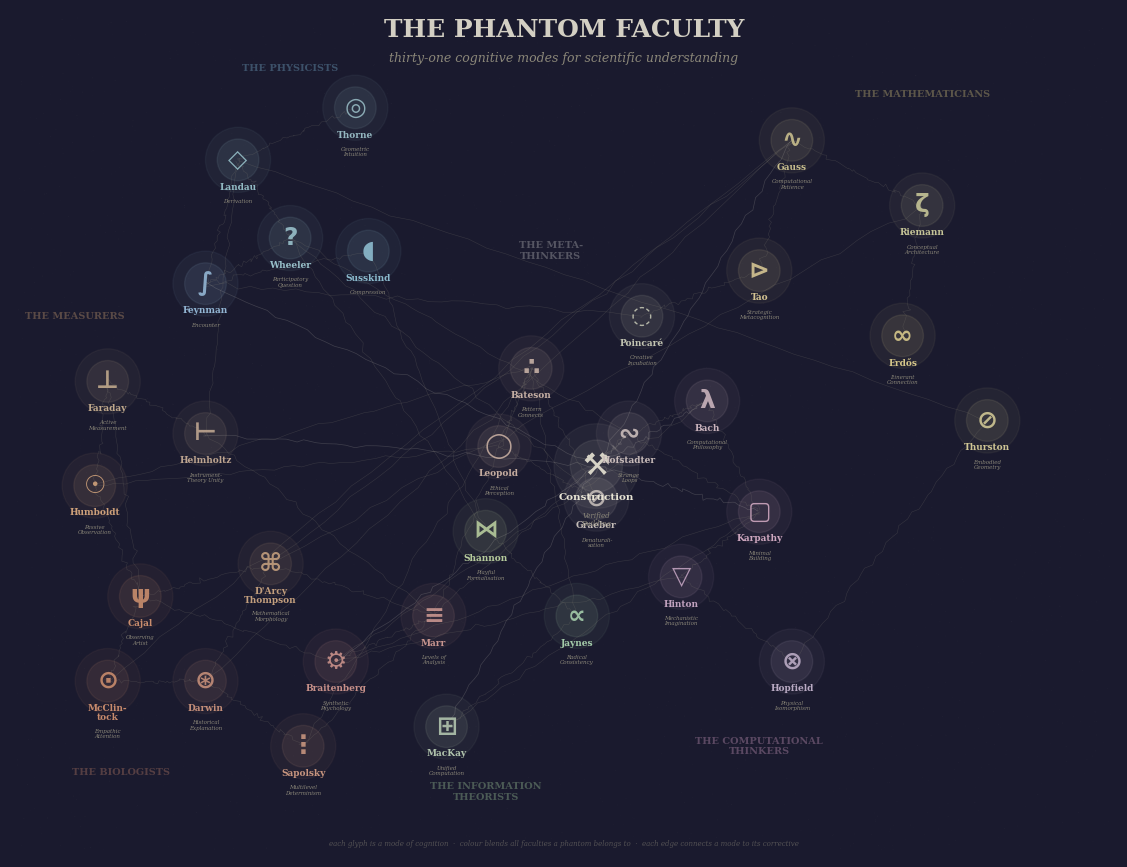

Here is the Python script that generated this plot: (Note: this script raises an exception after producing the figure.)
"""
The Faculty Assembled — constellation map of 31 cognitive modes.

Each phantom is rendered as a Unicode glyph evoking its cognitive mode.
Node colour is a weighted blend of all faculty colours, reflecting
cross-disciplinary membership.

Glyph rendering is abstracted behind render_phantom() so a future
refactor can swap Unicode markers for PNG sprite overlays (option 4)
without touching the rest of the pipeline.

Usage:
    uv run --with matplotlib --with numpy python3 gen-faculty-assembled.py
"""

import numpy as np
import matplotlib
matplotlib.use("Agg")
import matplotlib.pyplot as plt
from matplotlib.patches import Circle
from matplotlib.colors import to_rgb, to_hex
from pathlib import Path

rng = np.random.default_rng(42)

# === Canvas: dark slate chalkboard ============================================

fig, ax = plt.subplots(figsize=(16, 11), dpi=200)
SLATE = "#1a1a2e"
CHALK = "#e8e4d4"
CHALK_DIM = "#8a8678"
fig.patch.set_facecolor(SLATE)
ax.set_facecolor(SLATE)
ax.set_xlim(-8.5, 8.5)
ax.set_ylim(-6.5, 6.5)
ax.set_aspect("equal")
ax.axis("off")

# === Cluster colours (7 faculties) ============================================

COLOURS = {
    "physics":     "#7eb8da",   # cool blue
    "measurement": "#d4a574",   # warm ochre
    "biology":     "#c4836a",   # warm terracotta
    "information": "#a8d4a0",   # soft green
    "computation": "#d4a0c4",   # muted mauve
    "mathematics": "#dac87e",   # gold
    "meta":        "#c4c4c4",   # silver
    "us":          "#e8e4d4",   # chalk white
}
FACULTY_RGB = {k: np.array(to_rgb(v)) for k, v in COLOURS.items()}

def blend_colour(weights):
    """Blend faculty colours by normalised weights dict."""
    total = sum(weights.values())
    if total == 0:
        return CHALK
    rgb = np.zeros(3)
    for faculty, w in weights.items():
        if faculty in FACULTY_RGB and w > 0:
            rgb += (w / total) * FACULTY_RGB[faculty]
    return to_hex(np.clip(rgb, 0, 1))


# === Glyph table ==============================================================
# Each glyph evokes the cognitive MODE, not the person.
# To swap to PNG sprites (option 4), replace this dict with paths and
# update render_phantom() to use OffsetImage + AnnotationBbox.

GLYPHS = {
    # --- Physics ---
    "Feynman":    "∫",   # path integration — his invention
    "Landau":     "◇",   # phase diamond — order parameter
    "Thorne":     "◎",   # concentric rings — gravitational waves
    "Susskind":   "◖",   # half-disk — holographic boundary
    "Wheeler":    "?",   # the participatory question
    # --- Measurement ---
    "Faraday":    "⊥",   # field probe — perpendicular sensing
    "Humboldt":   "☉",   # the naturalist's sun-eye
    "Helmholtz":  "⊢",   # turnstile — deduction from instrument
    # --- Biology ---
    "Cajal":      "ψ",   # dendritic branching
    "D'Arcy Thompson": "⌘",  # looped form — growth pattern
    "Braitenberg":"⚙",   # gear — synthetic vehicle
    "Marr":       "≡",   # three bars — three levels
    "Darwin":     "⊛",   # radiating tree
    "McClintock": "⊙",   # focused kernel — empathic attention
    "Sapolsky":   "⋮",   # stacked dots — nested levels
    # --- Information ---
    "Shannon":    "⋈",   # bowtie — channel capacity
    "Jaynes":     "∝",   # proportionality — prior updating
    "MacKay":     "⊞",   # boxed plus — message passing
    # --- Computation ---
    "Hinton":     "▽",   # inverted triangle — gradient descent
    "Hopfield":   "⊗",   # tensor product — spin coupling
    "Karpathy":   "▢",   # empty square — blank canvas to build on
    # --- Mathematics ---
    "Gauss":      "∿",   # sine wave — the bell curve
    "Riemann":    "ζ",   # zeta — the function itself
    "Erdős":      "∞",   # infinity — itinerant wandering
    "Tao":        "⊳",   # triangle — strategic direction
    "Thurston":   "⊘",   # crossed circle — topology
    # --- Meta ---
    "Poincaré":   "◌",   # dotted circle — latent incubation
    "Hofstadter": "∾",   # inverted lazy S — tangled hierarchy
    "Bateson":    "∴",   # therefore — the pattern that connects
    "Bach":       "λ",   # lambda — computation's essence
    "Leopold":    "◯",   # circle — the round river
    "Graeber":    "⊘",   # null — what seems natural isn't
    # --- Us ---
    "Construction": "⚒", # crossed hammers — building
}


# === Cross-faculty weights ====================================================

WEIGHTS = {
    # === PHYSICISTS (5) ===
    "Landau":     {"physics": 1.0, "mathematics": 0.3},
    "Thorne":     {"physics": 1.0, "mathematics": 0.2, "measurement": 0.15},
    "Feynman":    {"physics": 1.0, "computation": 0.2, "meta": 0.15},
    "Susskind":   {"physics": 1.0, "information": 0.25, "computation": 0.1},
    "Wheeler":    {"physics": 1.0, "meta": 0.5, "information": 0.3},
    # === MEASURERS (3) ===
    "Faraday":    {"measurement": 1.0, "physics": 0.3},
    "Humboldt":   {"measurement": 1.0, "biology": 0.3, "meta": 0.15},
    "Helmholtz":  {"measurement": 1.0, "physics": 0.4, "biology": 0.2, "computation": 0.1},
    # === BIOLOGISTS (7) ===
    "Cajal":      {"biology": 1.0, "measurement": 0.4},
    "D'Arcy Thompson": {"biology": 1.0, "mathematics": 0.5, "physics": 0.2},
    "Braitenberg":{"biology": 1.0, "computation": 0.4, "meta": 0.15},
    "Marr":       {"biology": 1.0, "computation": 0.4, "meta": 0.3},
    "Darwin":     {"biology": 1.0, "meta": 0.2},
    "McClintock": {"biology": 1.0, "measurement": 0.3},
    "Sapolsky":   {"biology": 1.0, "meta": 0.3, "measurement": 0.15},
    # === INFORMATION THEORISTS (3) ===
    "Shannon":    {"information": 1.0, "mathematics": 0.3, "computation": 0.15},
    "Jaynes":     {"information": 1.0, "physics": 0.4, "mathematics": 0.2},
    "MacKay":     {"information": 1.0, "computation": 0.4, "physics": 0.1},
    # === COMPUTATIONAL THINKERS (3) ===
    "Hinton":     {"computation": 1.0, "physics": 0.3, "biology": 0.15},
    "Hopfield":   {"computation": 1.0, "physics": 0.5, "mathematics": 0.15},
    "Karpathy":   {"computation": 1.0, "information": 0.15},
    # === MATHEMATICIANS (5) ===
    "Gauss":      {"mathematics": 1.0, "physics": 0.3, "measurement": 0.3},
    "Riemann":    {"mathematics": 1.0, "physics": 0.3, "meta": 0.1},
    "Erdős":      {"mathematics": 1.0, "meta": 0.2},
    "Tao":        {"mathematics": 1.0, "meta": 0.3, "computation": 0.1},
    "Thurston":   {"mathematics": 1.0, "meta": 0.3, "physics": 0.1},
    # === META-THINKERS (6) ===
    "Poincaré":   {"meta": 1.0, "mathematics": 0.5, "physics": 0.2},
    "Hofstadter": {"meta": 1.0, "computation": 0.3, "mathematics": 0.2},
    "Bateson":    {"meta": 1.0, "biology": 0.4, "measurement": 0.15},
    "Bach":       {"meta": 1.0, "computation": 0.5, "biology": 0.15},
    "Leopold":    {"meta": 1.0, "biology": 0.5, "measurement": 0.2},
    "Graeber":    {"meta": 1.0, "biology": 0.15},
}


# === Phantom positions ========================================================
# (x, y, name, cluster, skill_label)

phantoms = [
    # Physics — upper left
    (-5.0,  4.2, "Landau",   "physics",     "Derivation"),
    (-3.2,  5.0, "Thorne",   "physics",     "Geometric\nIntuition"),
    (-5.5,  2.3, "Feynman",  "physics",     "Encounter"),
    (-3.0,  2.8, "Susskind", "physics",     "Compression"),
    (-4.2,  3.0, "Wheeler",  "physics",     "Participatory\nQuestion"),
    # Measurement — left
    (-7.0,  0.8, "Faraday",  "measurement", "Active\nMeasurement"),
    (-7.2, -0.8, "Humboldt", "measurement", "Passive\nObservation"),
    (-5.5, -0.0, "Helmholtz","measurement", "Instrument-\nTheory Unity"),
    # Biology — lower left
    (-6.5, -2.5, "Cajal",    "biology",     "Observing\nArtist"),
    (-4.5, -2.0, "D'Arcy Thompson", "biology", "Mathematical\nMorphology"),
    (-3.5, -3.5, "Braitenberg","biology",   "Synthetic\nPsychology"),
    (-2.0, -2.8, "Marr",     "biology",     "Levels of\nAnalysis"),
    (-5.5, -3.8, "Darwin",   "biology",     "Historical\nExplanation"),
    (-7.0, -3.8, "McClintock","biology",    "Empathic\nAttention"),
    (-4.0, -4.8, "Sapolsky", "biology",     "Multilevel\nDeterminism"),
    # Information — lower centre
    (-1.2, -1.5, "Shannon",  "information", "Playful\nFormalisation"),
    ( 0.2, -2.8, "Jaynes",   "information", "Radical\nConsistency"),
    (-1.8, -4.5, "MacKay",   "information", "Unified\nComputation"),
    # Computation — lower right
    ( 1.8, -2.2, "Hinton",   "computation", "Mechanistic\nImagination"),
    ( 3.5, -3.5, "Hopfield", "computation", "Physical\nIsomorphism"),
    ( 3.0, -1.2, "Karpathy", "computation", "Minimal\nBuilding"),
    # Mathematics — upper right
    ( 3.5,  4.5, "Gauss",    "mathematics", "Computational\nPatience"),
    ( 5.5,  3.5, "Riemann",  "mathematics", "Conceptual\nArchitecture"),
    ( 5.2,  1.5, "Erdős",    "mathematics", "Itinerant\nConnection"),
    ( 3.0,  2.5, "Tao",      "mathematics", "Strategic\nMetacognition"),
    ( 6.5,  0.2, "Thurston", "mathematics", "Embodied\nGeometry"),
    # Meta — centre
    ( 1.2,  1.8, "Poincaré", "meta",        "Creative\nIncubation"),
    ( 1.0,  0.0, "Hofstadter","meta",       "Strange\nLoops"),
    (-0.5,  1.0, "Bateson",  "meta",        "Pattern\nConnects"),
    ( 2.2,  0.5, "Bach",     "meta",        "Computational\nPhilosophy"),
    (-1.0, -0.2, "Leopold",  "meta",        "Ethical\nPerception"),
    ( 0.5, -1.0, "Graeber",  "meta",        "Denaturali-\nsation"),
]

name_to_pos = {p[2]: (p[0], p[1]) for p in phantoms}


# === Rendering ================================================================
#
# render_phantom() is the ONLY function that decides how a node looks.
# Currently: Unicode glyph + glow circles.
# Future (option 4): swap body to OffsetImage + AnnotationBbox with PNG sprites.
# The interface stays: render_phantom(ax, x, y, name, colour, skill, ...).

# -- Font preference for glyph rendering --
# DejaVu Sans has excellent Unicode coverage including math symbols.
# Fall back to sans-serif if not available.
GLYPH_FONT = {"fontfamily": "DejaVu Sans", "fontweight": "bold"}
LABEL_FONT = {"fontfamily": "serif"}

def render_phantom(ax, x, y, name, colour, skill,
                   glyph_size=18, label_size=6.5, skill_size=4):
    """Render a single phantom node: glyph + name + skill label.

    This function is the single point of change for switching from
    Unicode glyphs (option 2) to PNG sprites (option 4). To do that:
      1. Change GLYPHS dict values from str to Path objects
      2. Replace the ax.text glyph call with:
           img = plt.imread(GLYPHS[name])
           ib = OffsetImage(img, zoom=...)
           ab = AnnotationBbox(ib, (x, y), frameon=False)
           ax.add_artist(ab)
      3. Keep glow circles, name label, and skill label as-is.
    """
    glyph = GLYPHS.get(name, "●")

    # Glow (soft halo behind the glyph)
    glow = Circle((x, y), 0.50, color=colour, alpha=0.06)
    ax.add_patch(glow)
    glow2 = Circle((x, y), 0.32, color=colour, alpha=0.10)
    ax.add_patch(glow2)

    # --- The glyph itself ---
    ax.text(x, y, glyph, fontsize=glyph_size, color=colour,
            ha="center", va="center", zorder=5, alpha=0.90,
            **GLYPH_FONT)

    # --- Name label below ---
    display_name = {
        "D'Arcy Thompson": "D'Arcy\nThompson",
        "McClintock": "McClin-\ntock",
    }.get(name, name)
    ax.text(x, y - 0.35, display_name, fontsize=label_size,
            fontweight="bold", color=colour, ha="center", va="top",
            zorder=6, linespacing=1.0, **LABEL_FONT)

    # --- Skill label below name ---
    two_line_names = {"D'Arcy Thompson", "McClintock"}
    skill_offset = -0.73 if name in two_line_names else -0.60
    ax.text(x, y + skill_offset, skill, fontsize=skill_size,
            fontstyle="italic", color=CHALK_DIM, ha="center",
            va="top", zorder=6, linespacing=1.1, **LABEL_FONT)


def render_construction(ax, x, y):
    """Render the central 'Construction' node — us, the builders."""
    col = COLOURS["us"]
    glyph = GLYPHS["Construction"]

    glow = Circle((x, y), 0.65, color=col, alpha=0.05)
    ax.add_patch(glow)
    glow2 = Circle((x, y), 0.40, color=col, alpha=0.08)
    ax.add_patch(glow2)

    ax.text(x, y, glyph, fontsize=22, color=col,
            ha="center", va="center", zorder=5, alpha=0.90,
            **GLYPH_FONT)

    ax.text(x, y - 0.42, "Construction", fontsize=7.5,
            fontweight="bold", color=col, ha="center", va="top",
            zorder=6, **LABEL_FONT)
    ax.text(x, y - 0.70, "Verified\nBuilding", fontsize=5,
            fontstyle="italic", color=CHALK_DIM,
            ha="center", va="top", zorder=6, linespacing=1.1,
            **LABEL_FONT)


# === Draw =====================================================================

# --- Chalk-dust texture ---
n_dust = 4000
dx = rng.uniform(-8.4, 8.4, n_dust)
dy = rng.uniform(-6.4, 6.4, n_dust)
ds = rng.uniform(0.1, 0.6, n_dust)
da = rng.uniform(0.01, 0.04, n_dust)
ax.scatter(dx, dy, s=ds, c=CHALK, alpha=da, edgecolors="none")

# --- Cluster labels (faint, large) ---
cluster_labels = [
    (-4.2,  5.6, "THE PHYSICISTS",      COLOURS["physics"]),
    (-7.5,  1.8, "THE MEASURERS",       COLOURS["measurement"]),
    (-6.8, -5.2, "THE BIOLOGISTS",      COLOURS["biology"]),
    (-1.2, -5.5, "THE INFORMATION\nTHEORISTS", COLOURS["information"]),
    ( 3.0, -4.8, "THE COMPUTATIONAL\nTHINKERS",  COLOURS["computation"]),
    ( 5.5,  5.2, "THE MATHEMATICIANS",  COLOURS["mathematics"]),
    (-0.2,  2.8, "THE META-\nTHINKERS", COLOURS["meta"]),
]
for x, y, label, col in cluster_labels:
    ax.text(x, y, label, fontsize=7, fontweight="bold",
            color=col, alpha=0.35, ha="center", va="center",
            linespacing=1.2, **LABEL_FONT)

# --- Correction edges (chalk lines) ---
corrections = [
    # Physics internal
    ("Landau", "Thorne"),
    ("Feynman", "Landau"),
    ("Susskind", "Feynman"),
    ("Wheeler", "Landau"),
    ("Wheeler", "Feynman"),
    # Measurement internal
    ("Faraday", "Helmholtz"),
    ("Humboldt", "Faraday"),
    # Biology internal
    ("Cajal", "D'Arcy Thompson"),
    ("D'Arcy Thompson", "Marr"),
    ("Braitenberg", "Marr"),
    ("Braitenberg", "Cajal"),
    ("Darwin", "D'Arcy Thompson"),
    ("Darwin", "McClintock"),
    ("McClintock", "Cajal"),
    ("Sapolsky", "Marr"),
    ("Sapolsky", "Darwin"),
    # Information internal
    ("Shannon", "Jaynes"),
    ("MacKay", "Jaynes"),
    # Computation internal
    ("Hinton", "Hopfield"),
    ("Karpathy", "Hinton"),
    # Mathematics internal
    ("Gauss", "Riemann"),
    ("Erdős", "Riemann"),
    ("Tao", "Gauss"),
    # Meta internal
    ("Poincaré", "Tao"),
    ("Hofstadter", "Karpathy"),
    ("Bateson", "Jaynes"),
    ("Bach", "Hofstadter"),
    ("Bach", "Karpathy"),
    ("Leopold", "Bateson"),
    ("Leopold", "Humboldt"),
    ("Graeber", "Leopold"),
    ("Graeber", "Bateson"),
    # Cross-cluster bridges
    ("Thurston", "Landau"),
    ("Helmholtz", "Landau"),
    ("Shannon", "Susskind"),
    ("Hopfield", "Thurston"),
    ("MacKay", "Karpathy"),
    ("Poincaré", "Feynman"),
    ("Bateson", "Humboldt"),
    ("Wheeler", "Hofstadter"),
    ("Wheeler", "Shannon"),
    # Biology bridges
    ("Cajal", "Faraday"),
    ("D'Arcy Thompson", "Gauss"),
    ("D'Arcy Thompson", "Riemann"),
    ("Braitenberg", "Karpathy"),
    ("Braitenberg", "Hinton"),
    ("Marr", "Hofstadter"),
    ("Marr", "Bateson"),
    ("Humboldt", "Cajal"),
    ("Helmholtz", "Marr"),
    ("Sapolsky", "Bateson"),
    ("Darwin", "Gauss"),
    ("Bach", "Braitenberg"),
    ("Graeber", "Wheeler"),
    ("McClintock", "Gauss"),
]

for n1, n2 in corrections:
    x1, y1 = name_to_pos[n1]
    x2, y2 = name_to_pos[n2]
    n_pts = 40
    t = np.linspace(0, 1, n_pts)
    jx = rng.normal(0, 0.02, n_pts)
    jy = rng.normal(0, 0.02, n_pts)
    lx = x1 + (x2 - x1) * t + jx
    ly = y1 + (y2 - y1) * t + jy
    ax.plot(lx, ly, color=CHALK_DIM, lw=0.4, alpha=0.25)

# --- Phantom nodes (glyphs) ---
for x, y, name, cluster, skill in phantoms:
    w = WEIGHTS.get(name, {cluster: 1.0})
    col = blend_colour(w)
    render_phantom(ax, x, y, name, col, skill)

# --- Construction node (centre) ---
cx, cy = 0.5, -0.5
render_construction(ax, cx, cy)

# Connect Construction to selected phantoms
for target in ["Feynman", "Karpathy", "MacKay", "Gauss",
               "Helmholtz", "Hofstadter", "Braitenberg", "Bach"]:
    tx, ty = name_to_pos[target]
    n_pts = 40
    t = np.linspace(0, 1, n_pts)
    lx = cx + (tx - cx) * t + rng.normal(0, 0.02, n_pts)
    ly = cy + (ty - cy) * t + rng.normal(0, 0.02, n_pts)
    ax.plot(lx, ly, color=CHALK, lw=0.5, alpha=0.18)

# --- Title ---
ax.text(0, 6.2, "THE PHANTOM FACULTY",
        fontsize=18, fontweight="bold",
        color=CHALK, ha="center", va="center", zorder=7,
        alpha=0.9, **LABEL_FONT)
ax.text(0, 5.75, "thirty-one cognitive modes for scientific understanding",
        fontsize=9, fontstyle="italic",
        color=CHALK_DIM, ha="center", va="center", zorder=7,
        **LABEL_FONT)

# --- Bottom attribution ---
ax.text(0, -6.3,
        "each glyph is a mode of cognition  ·  "
        "colour blends all faculties a phantom belongs to  ·  "
        "each edge connects a mode to its corrective",
        fontsize=5, fontstyle="italic",
        color=CHALK_DIM, ha="center", va="center", alpha=0.5,
        **LABEL_FONT)

# === Save =====================================================================

out_dir = Path(__file__).parent
out = out_dir / "the-faculty-assembled.png"
fig.savefig(out, bbox_inches="tight", dpi=200,
            facecolor=fig.get_facecolor(), pad_inches=0.2)
print(f"Saved: {out}")
plt.close()
